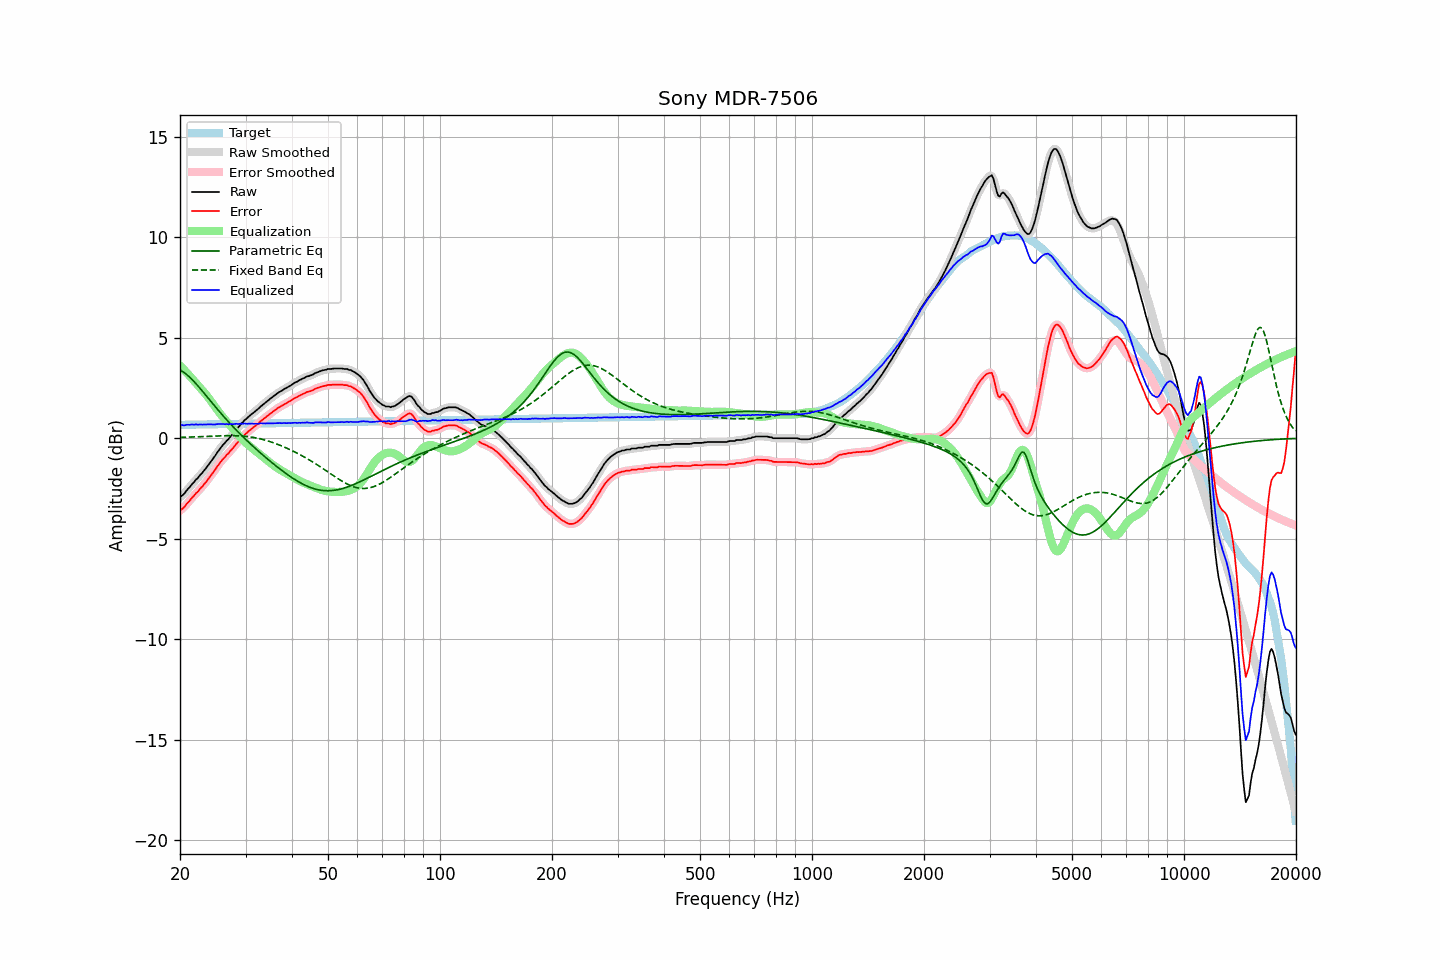

Data behind this chart, as committed beside it:
frequency, raw, error, smoothed, error_smoothed, equalization, parametric_eq, fixed_band_eq, equalized_raw, equalized_smoothed, target
20.00, -2.93, -3.60, -2.94, -3.60, 3.62, 3.40, 0.04, 0.69, 0.69, 0.67
20.20, -2.87, -3.54, -2.87, -3.54, 3.54, 3.35, 0.04, 0.67, 0.67, 0.67
20.40, -2.81, -3.48, -2.80, -3.46, 3.45, 3.30, 0.05, 0.64, 0.66, 0.67
20.61, -2.72, -3.39, -2.71, -3.38, 3.37, 3.24, 0.05, 0.64, 0.65, 0.67
20.81, -2.61, -3.28, -2.62, -3.29, 3.28, 3.18, 0.05, 0.67, 0.66, 0.67
21.02, -2.52, -3.19, -2.52, -3.20, 3.19, 3.11, 0.06, 0.67, 0.67, 0.67
21.23, -2.44, -3.11, -2.43, -3.10, 3.11, 3.04, 0.06, 0.67, 0.68, 0.67
21.44, -2.33, -3.00, -2.34, -3.01, 3.02, 2.96, 0.06, 0.69, 0.68, 0.68
21.66, -2.24, -2.92, -2.24, -2.92, 2.92, 2.88, 0.06, 0.68, 0.68, 0.68
21.87, -2.16, -2.84, -2.15, -2.83, 2.83, 2.80, 0.07, 0.68, 0.68, 0.68
22.09, -2.05, -2.73, -2.06, -2.74, 2.74, 2.71, 0.07, 0.70, 0.68, 0.68
22.31, -1.99, -2.67, -1.97, -2.65, 2.66, 2.62, 0.07, 0.67, 0.68, 0.68
22.54, -1.88, -2.56, -1.89, -2.57, 2.57, 2.53, 0.08, 0.69, 0.68, 0.68
22.76, -1.79, -2.47, -1.80, -2.48, 2.48, 2.43, 0.08, 0.69, 0.68, 0.68
22.99, -1.71, -2.40, -1.70, -2.38, 2.38, 2.34, 0.08, 0.67, 0.68, 0.68
23.22, -1.60, -2.29, -1.61, -2.29, 2.29, 2.24, 0.09, 0.69, 0.68, 0.69
23.45, -1.51, -2.20, -1.51, -2.19, 2.19, 2.15, 0.09, 0.68, 0.69, 0.69
23.69, -1.40, -2.09, -1.40, -2.09, 2.09, 2.05, 0.09, 0.69, 0.69, 0.69
23.92, -1.29, -1.98, -1.29, -1.98, 1.99, 1.95, 0.10, 0.70, 0.69, 0.69
24.16, -1.19, -1.88, -1.19, -1.88, 1.88, 1.86, 0.10, 0.69, 0.69, 0.69
24.40, -1.08, -1.77, -1.08, -1.77, 1.77, 1.76, 0.10, 0.69, 0.69, 0.69
24.65, -0.97, -1.67, -0.97, -1.66, 1.66, 1.66, 0.11, 0.68, 0.69, 0.69
24.89, -0.86, -1.55, -0.85, -1.55, 1.54, 1.57, 0.11, 0.69, 0.69, 0.70
25.14, -0.73, -1.43, -0.74, -1.43, 1.43, 1.47, 0.11, 0.70, 0.70, 0.70
25.39, -0.62, -1.32, -0.62, -1.32, 1.32, 1.38, 0.12, 0.71, 0.71, 0.70
25.65, -0.51, -1.21, -0.51, -1.21, 1.22, 1.28, 0.12, 0.71, 0.71, 0.70
25.91, -0.40, -1.10, -0.41, -1.11, 1.12, 1.19, 0.12, 0.72, 0.71, 0.70
26.16, -0.31, -1.01, -0.31, -1.01, 1.02, 1.10, 0.12, 0.71, 0.71, 0.70
26.43, -0.23, -0.94, -0.22, -0.93, 0.93, 1.01, 0.13, 0.70, 0.71, 0.70
26.69, -0.12, -0.83, -0.14, -0.84, 0.84, 0.92, 0.13, 0.72, 0.70, 0.71
26.96, -0.06, -0.77, -0.05, -0.75, 0.75, 0.83, 0.13, 0.69, 0.70, 0.71
27.23, 0.05, -0.66, 0.04, -0.66, 0.66, 0.74, 0.13, 0.71, 0.70, 0.71
27.50, 0.14, -0.57, 0.13, -0.58, 0.57, 0.66, 0.13, 0.71, 0.70, 0.71
27.77, 0.22, -0.49, 0.23, -0.48, 0.48, 0.57, 0.13, 0.70, 0.71, 0.71
28.05, 0.33, -0.38, 0.33, -0.38, 0.38, 0.49, 0.13, 0.71, 0.71, 0.71
28.33, 0.43, -0.28, 0.42, -0.29, 0.29, 0.41, 0.13, 0.72, 0.71, 0.71
28.62, 0.52, -0.20, 0.52, -0.19, 0.19, 0.32, 0.12, 0.71, 0.72, 0.72
28.90, 0.61, -0.11, 0.62, -0.10, 0.10, 0.24, 0.12, 0.71, 0.72, 0.72
29.19, 0.72, 0.00, 0.71, -0.01, 0.01, 0.16, 0.11, 0.73, 0.72, 0.72
29.48, 0.79, 0.07, 0.80, 0.08, -0.07, 0.09, 0.11, 0.72, 0.73, 0.72
29.78, 0.89, 0.17, 0.88, 0.16, -0.15, 0.01, 0.10, 0.74, 0.73, 0.72
30.08, 0.95, 0.23, 0.95, 0.23, -0.23, -0.07, 0.09, 0.72, 0.72, 0.72
30.38, 1.02, 0.30, 1.03, 0.30, -0.30, -0.15, 0.08, 0.72, 0.72, 0.72
30.68, 1.10, 0.38, 1.09, 0.37, -0.37, -0.22, 0.07, 0.73, 0.72, 0.72
30.99, 1.16, 0.43, 1.16, 0.44, -0.44, -0.30, 0.06, 0.72, 0.73, 0.73
31.30, 1.23, 0.50, 1.23, 0.50, -0.50, -0.37, 0.05, 0.73, 0.73, 0.73
31.61, 1.29, 0.56, 1.29, 0.56, -0.57, -0.44, 0.04, 0.72, 0.73, 0.73
31.93, 1.36, 0.63, 1.36, 0.63, -0.63, -0.52, 0.02, 0.73, 0.73, 0.73
32.24, 1.42, 0.69, 1.42, 0.69, -0.70, -0.59, 0.01, 0.72, 0.73, 0.73
32.57, 1.49, 0.76, 1.49, 0.76, -0.76, -0.66, -0.01, 0.73, 0.73, 0.73
32.89, 1.57, 0.84, 1.56, 0.83, -0.83, -0.73, -0.03, 0.74, 0.74, 0.73
33.22, 1.63, 0.89, 1.63, 0.90, -0.89, -0.80, -0.05, 0.74, 0.74, 0.74
33.55, 1.70, 0.96, 1.70, 0.96, -0.96, -0.87, -0.07, 0.74, 0.74, 0.74
33.89, 1.76, 1.02, 1.76, 1.02, -1.02, -0.94, -0.09, 0.74, 0.74, 0.74
34.23, 1.83, 1.09, 1.83, 1.09, -1.09, -1.00, -0.12, 0.74, 0.74, 0.74
34.57, 1.89, 1.15, 1.89, 1.15, -1.15, -1.07, -0.14, 0.74, 0.74, 0.74
34.92, 1.96, 1.22, 1.96, 1.21, -1.22, -1.14, -0.17, 0.74, 0.74, 0.74
35.27, 2.02, 1.28, 2.02, 1.27, -1.28, -1.20, -0.19, 0.74, 0.74, 0.74
35.62, 2.08, 1.33, 2.08, 1.34, -1.34, -1.27, -0.22, 0.74, 0.74, 0.75
35.97, 2.14, 1.39, 2.14, 1.39, -1.39, -1.33, -0.25, 0.75, 0.75, 0.75
... 635 more rows
